Run: headless pygame with SDL's dummy video driver; simulated clock (each Clock.tick advances the game by its frame time, no real sleeping); random seed 0; keys injected as events and as key.get_pressed() state; mouse plan: one left click at the window centre at the start of phase 2, then a move to the lower-right quarter at the start of phase 3.
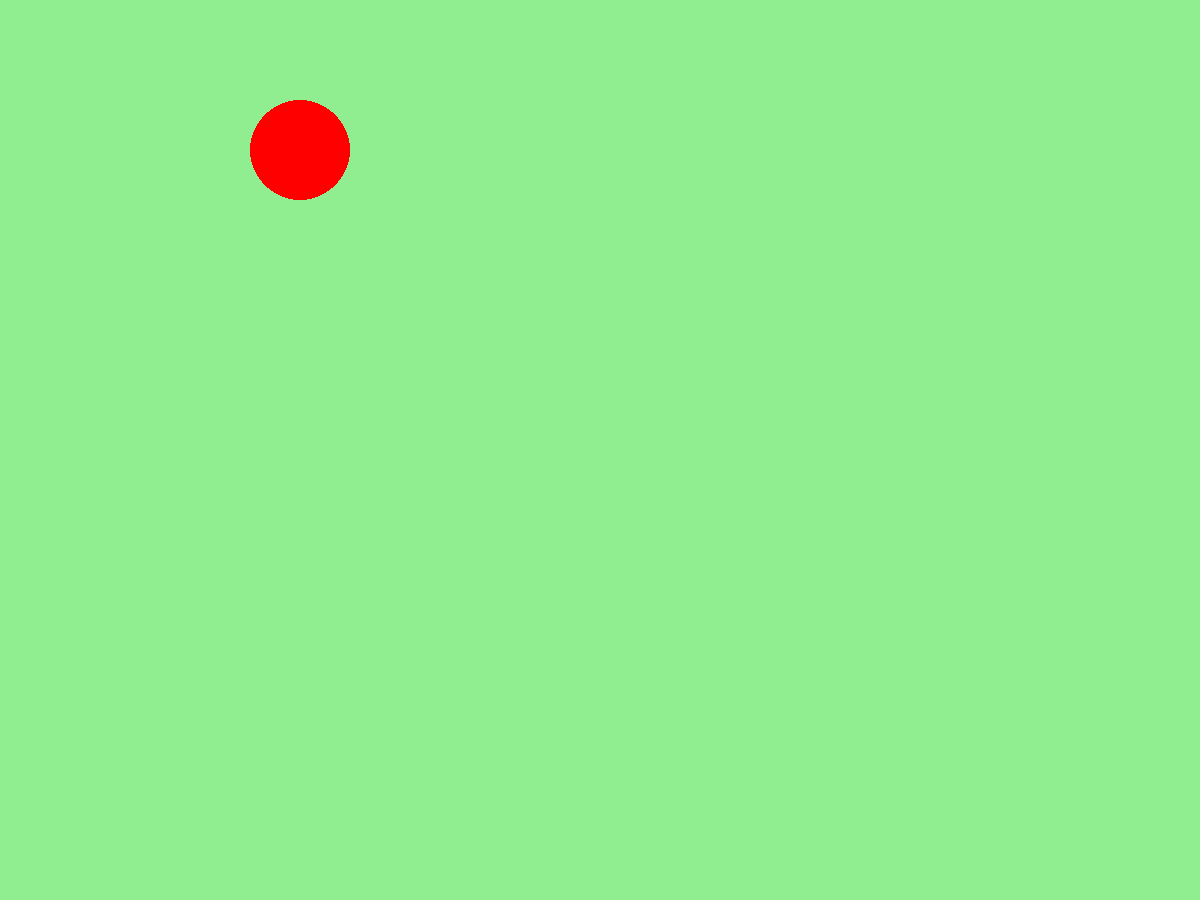
Frame 1 of 4 · flips 1–60 · no input
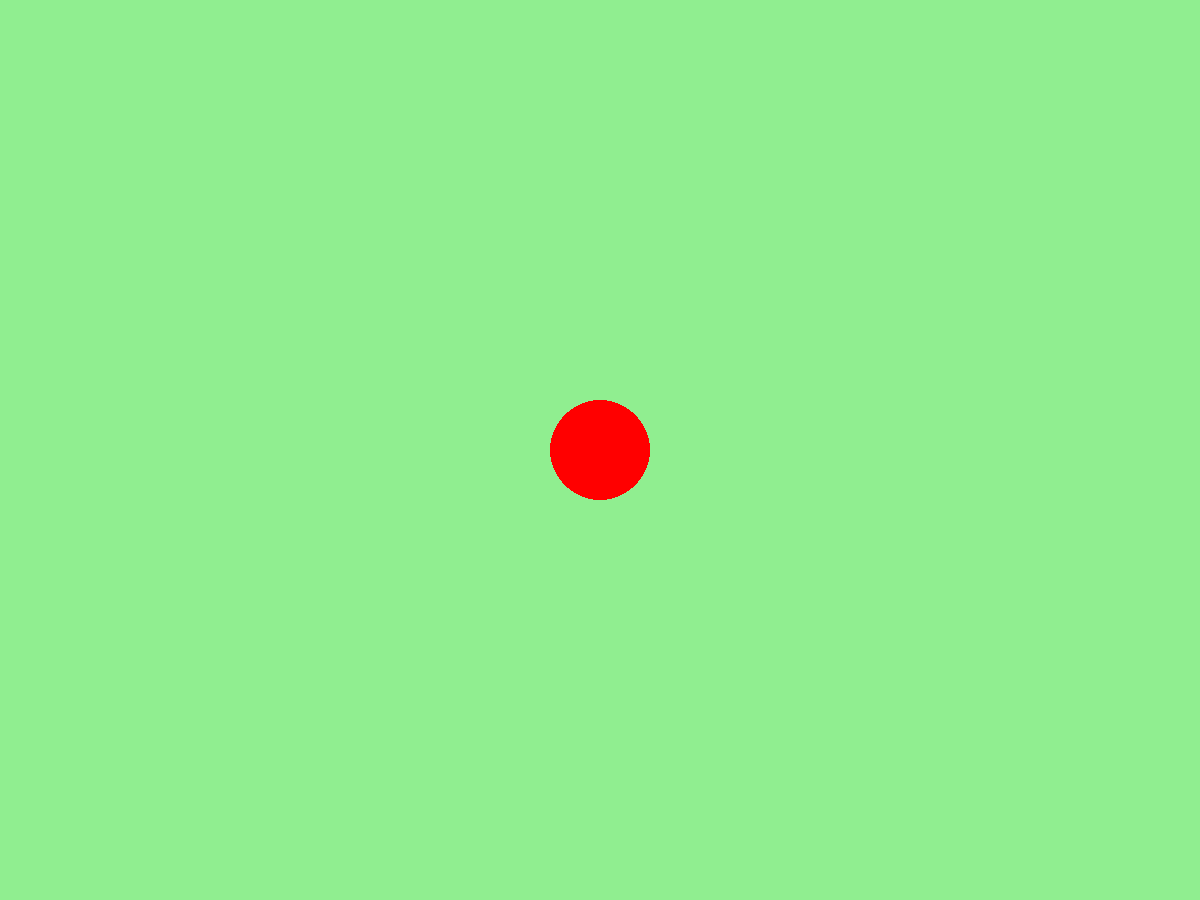
Frame 2 of 4 · flips 61–180 · clicked the window centre · tapped SPACE, RETURN · held RIGHT (→), D
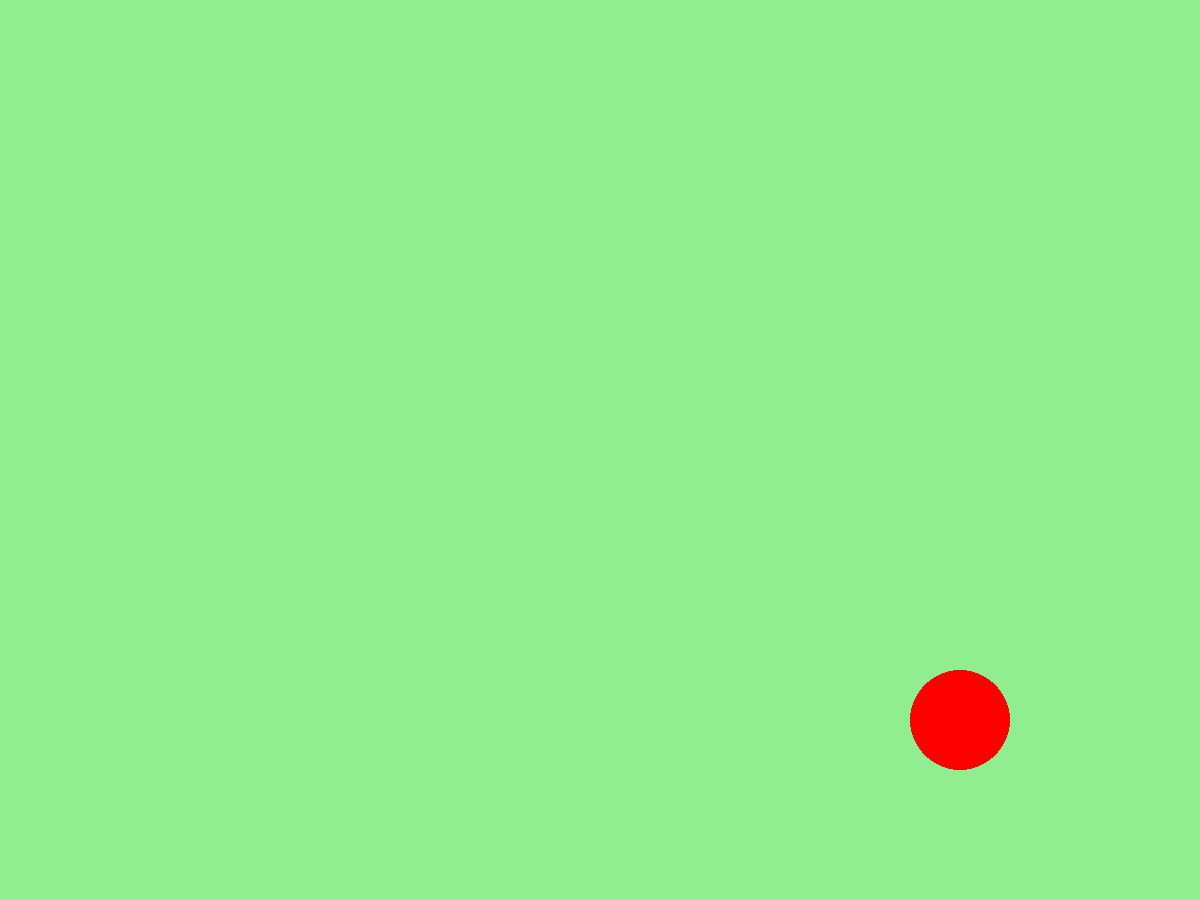
Frame 3 of 4 · flips 181–300 · moved the mouse to the lower-right quarter · held DOWN (↓), S
Frame 4 of 4 · flips 301–420 · held LEFT (←), A, UP (↑), W · screen unchanged from frame 3, image omitted

The pygame program that drew these frames:

import math

import pygame

RES = 1200, 900
CENTER = RES[0] // 2, RES[1] // 2

screen = pygame.display.set_mode(RES)
clock = pygame.time.Clock()

running = True
center = CENTER
while running:
    for event in pygame.event.get():
        if event.type == pygame.QUIT:
            running = False

    mouse_pos = pygame.mouse.get_pos()

    x, y = 0, 0
    if center[0] < mouse_pos[0]:
        x = 1
    elif center[0] > mouse_pos[0]:
        x = -1
    if center[1] < mouse_pos[1]:
        y = 1
    elif center[1] > mouse_pos[1]:
        y = -1
    center2 = center[0] + 5 * x, center[1] + 5 * y
    a, b = center2
    if math.fabs(center2[0] - mouse_pos[0]) <= 5:
        a = mouse_pos[0]
    if math.fabs(center2[1] - mouse_pos[1]) <= 5:
        b = mouse_pos[1]
    center = a, b

    screen.fill(pygame.color.Color("lightgreen"))

    pygame.draw.circle(screen, pygame.color.Color("red"), center, 50)

    pygame.display.flip()
    clock.tick(60)
